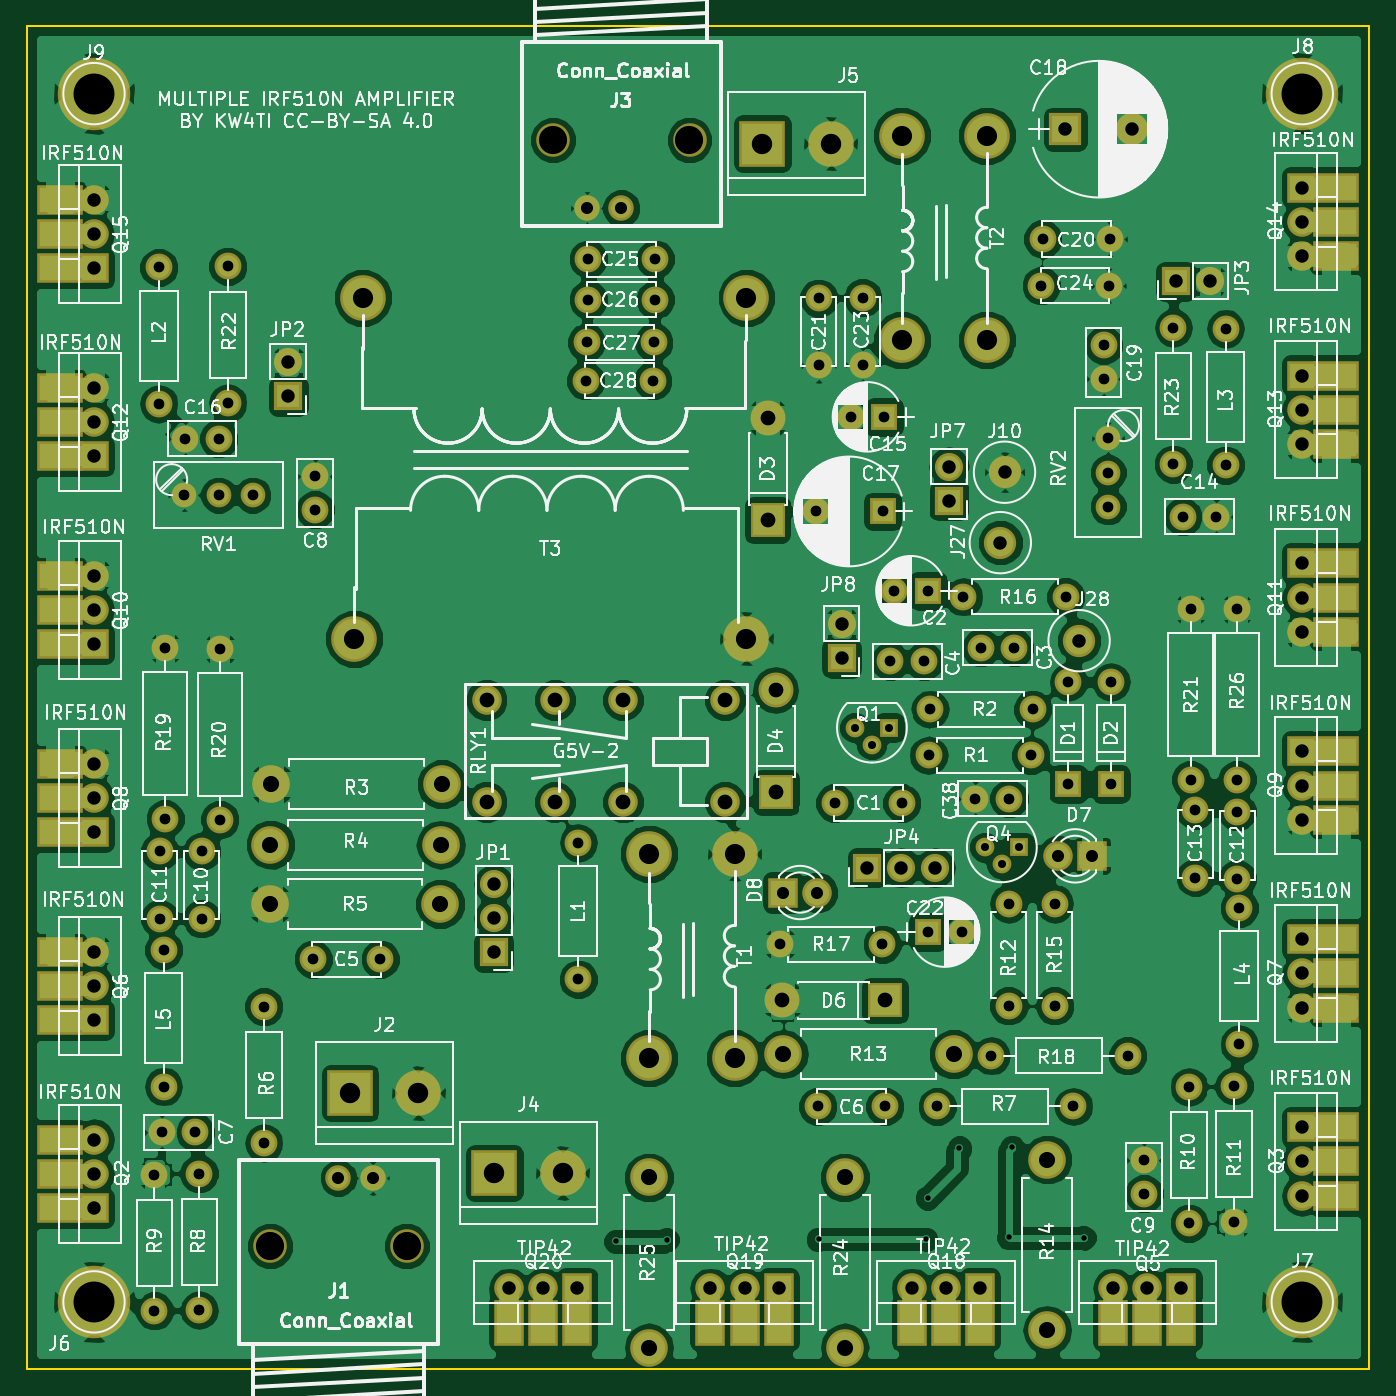
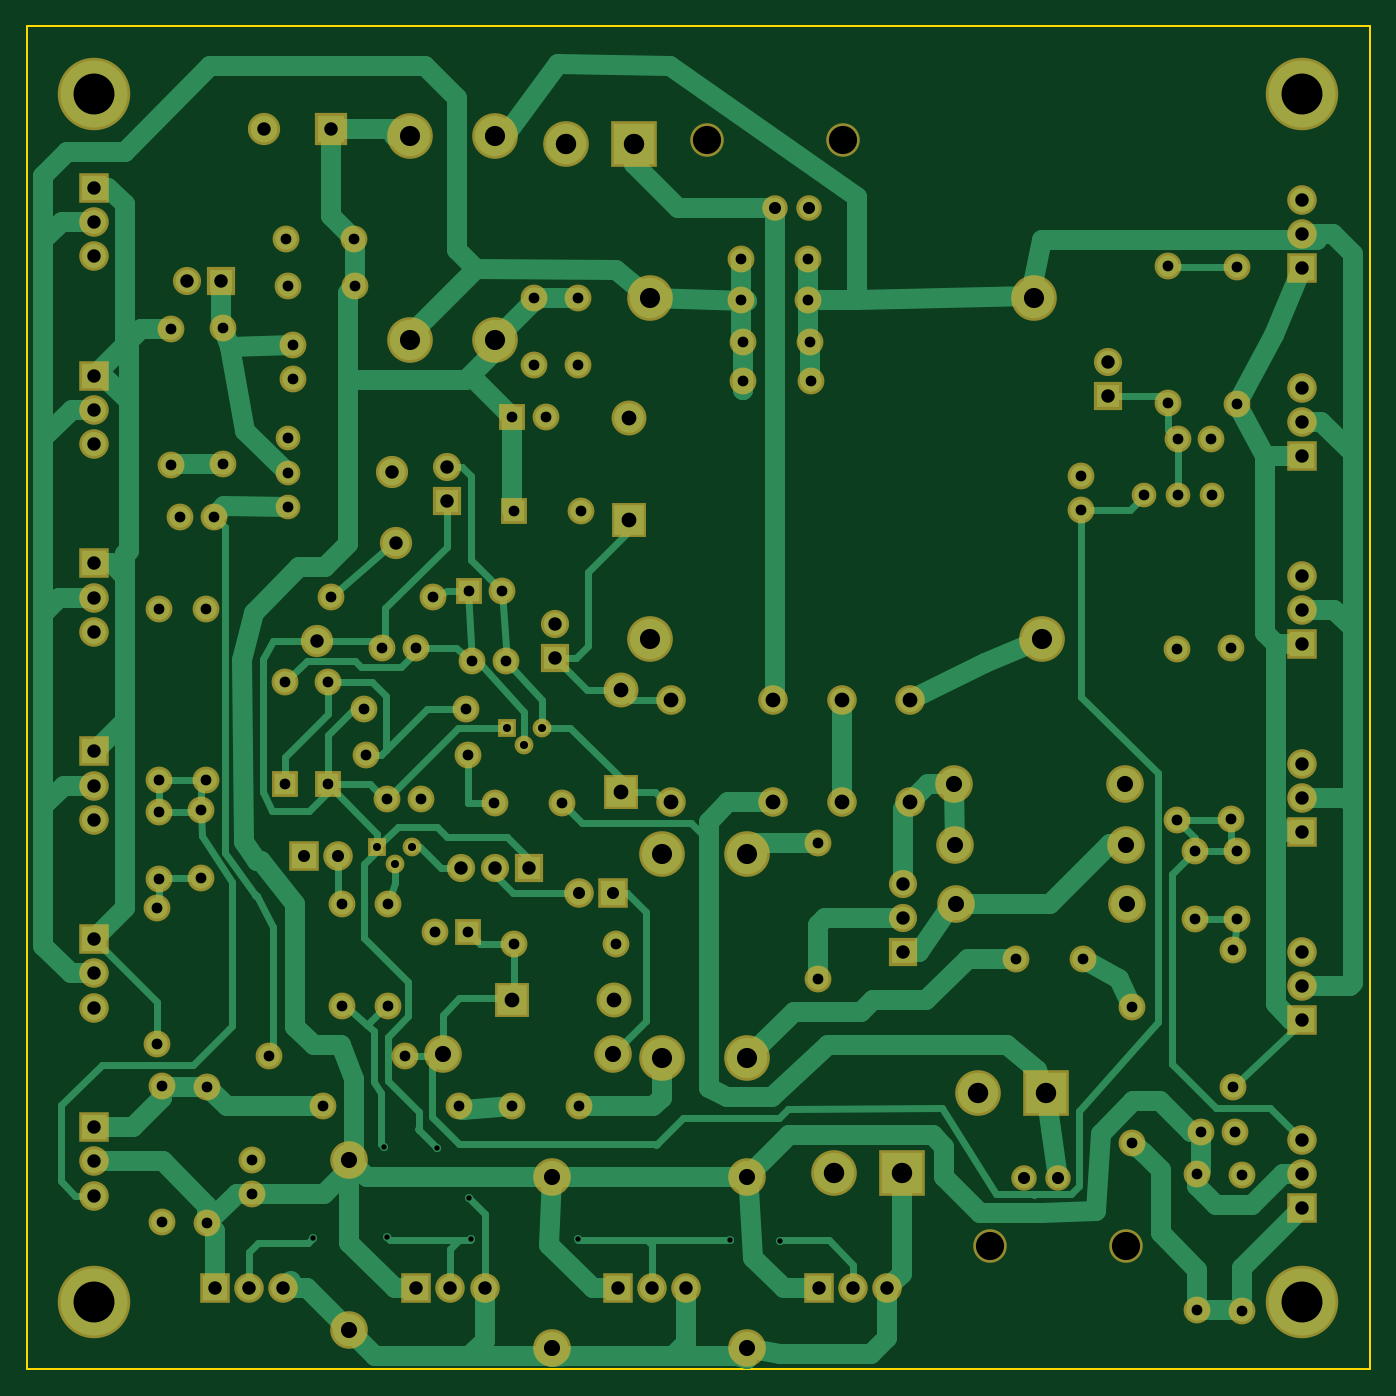
Circuit board: 9 layer files. Board 100.0 x 100.0 mm.
- bottom_copper: PA-B.Cu.gbr (34642 bytes)
- bottom_mask: PA-B.Mask.gbr (7785 bytes)
- bottom_silk: PA-B.SilkS.gbr (265 bytes)
- outline: PA-Edge.Cuts.gbr (489 bytes)
- top_copper: PA-F.Cu.gbr (255300 bytes)
- top_mask: PA-F.Mask.gbr (9122 bytes)
- top_silk: PA-F.SilkS.gbr (203653 bytes)
- drill: PA-NPTH.drl (212 bytes)
- drill: PA.drl (4259 bytes)

=== bottom_copper: PA-B.Cu.gbr (34642 bytes, source omitted) ===
=== bottom_mask: PA-B.Mask.gbr (7785 bytes, source omitted) ===
=== bottom_silk: PA-B.SilkS.gbr ===
G04 #@! TF.FileFunction,Legend,Bot*
%FSLAX46Y46*%
G04 Gerber Fmt 4.6, Leading zero omitted, Abs format (unit mm)*
G04 Created by KiCad (PCBNEW 4.0.7) date 06/28/19 09:36:13*
%MOMM*%
%LPD*%
G01*
G04 APERTURE LIST*
%ADD10C,0.100000*%
G04 APERTURE END LIST*
D10*
M02*

=== outline: PA-Edge.Cuts.gbr ===
G04 #@! TF.FileFunction,Profile,NP*
%FSLAX46Y46*%
G04 Gerber Fmt 4.6, Leading zero omitted, Abs format (unit mm)*
G04 Created by KiCad (PCBNEW 4.0.7) date 06/28/19 09:36:13*
%MOMM*%
%LPD*%
G01*
G04 APERTURE LIST*
%ADD10C,0.100000*%
%ADD11C,0.150000*%
G04 APERTURE END LIST*
D10*
D11*
X40000000Y-140000000D02*
X40000000Y-40000000D01*
X140000000Y-140000000D02*
X40000000Y-140000000D01*
X140000000Y-40000000D02*
X140000000Y-140000000D01*
X40000000Y-40000000D02*
X140000000Y-40000000D01*
M02*

=== top_copper: PA-F.Cu.gbr (255300 bytes, source omitted) ===
=== top_mask: PA-F.Mask.gbr (9122 bytes, source omitted) ===
=== top_silk: PA-F.SilkS.gbr (203653 bytes, source omitted) ===
=== drill: PA-NPTH.drl ===
M48
;DRILL file {KiCad 4.0.7} date 06/28/19 09:36:14
;FORMAT={-:-/ absolute / metric / decimal}
FMAT,2
METRIC,TZ
T1C2.100
%
G90
G05
M71
T1
X58.128Y-130.851
X68.288Y-130.851
X79.197Y-48.463
X89.357Y-48.463
T0
M30

=== drill: PA.drl ===
M48
;DRILL file {KiCad 4.0.7} date 06/28/19 09:36:14
;FORMAT={-:-/ absolute / metric / decimal}
FMAT,2
METRIC,TZ
T1C0.400
T2C0.600
T3C0.800
T4C0.900
T5C1.000
T6C1.100
T7C1.200
T8C1.500
T9C1.520
T10C3.048
%
G90
G05
M71
T1
X83.896Y-130.495
X87.671Y-130.378
X98.984Y-130.343
X106.949Y-130.343
X107.102Y-127.254
X109.464Y-123.561
X113.157Y-130.19
X113.386Y-123.495
X118.72Y-130.226
T2
X101.676Y-92.227
X102.946Y-93.497
X104.216Y-92.227
X111.354Y-101.143
X112.624Y-102.413
X113.894Y-101.143
T3
X49.505Y-125.514
X49.505Y-135.674
X49.835Y-57.95
X49.835Y-68.11
X49.901Y-101.451
X49.901Y-106.451
X50.038Y-122.377
X50.18Y-108.798
X50.18Y-118.958
X50.292Y-86.319
X50.292Y-99.019
X51.74Y-74.905
X51.795Y-70.714
X52.538Y-122.377
X52.832Y-125.451
X52.832Y-135.611
X53.03Y-101.451
X53.03Y-106.451
X54.28Y-74.905
X54.295Y-70.714
X54.371Y-86.375
X54.371Y-99.075
X54.978Y-57.874
X54.978Y-68.034
X56.82Y-74.905
X57.658Y-113.005
X57.658Y-123.165
X61.316Y-109.474
X61.468Y-73.497
X61.468Y-75.997
X66.316Y-109.474
X81.077Y-100.813
X81.077Y-110.973
X81.636Y-66.396
X81.686Y-63.525
X81.813Y-57.328
X81.813Y-60.35
X86.636Y-66.396
X86.686Y-63.525
X86.813Y-57.328
X86.813Y-60.35
X96.093Y-108.351
X98.749Y-76.124
X98.908Y-120.447
X98.984Y-60.239
X98.984Y-65.239
X100.178Y-97.841
X101.361Y-69.078
X102.26Y-60.198
X102.26Y-65.198
X103.713Y-108.351
X103.749Y-76.124
X103.861Y-69.078
X103.908Y-120.447
X104.32Y-87.287
X104.599Y-82.029
X105.178Y-97.841
X106.82Y-87.287
X107.099Y-82.029
X107.122Y-107.457
X107.163Y-94.285
X107.29Y-90.856
X107.798Y-120.447
X109.622Y-107.457
X109.766Y-82.486
X110.657Y-97.511
X111.051Y-86.284
X111.826Y-116.677
X113.132Y-105.334
X113.132Y-112.954
X113.157Y-97.511
X113.551Y-86.284
X114.783Y-94.285
X114.91Y-90.856
X115.57Y-59.309
X115.672Y-55.829
X116.561Y-105.334
X116.561Y-112.954
X117.386Y-82.486
X117.577Y-88.824
X117.577Y-96.444
X117.958Y-120.447
X120.218Y-63.754
X120.218Y-66.254
X120.536Y-70.688
X120.536Y-73.228
X120.536Y-75.768
X120.57Y-59.309
X120.672Y-55.829
X120.752Y-88.824
X120.752Y-96.444
X121.986Y-116.677
X123.215Y-124.447
X123.215Y-126.947
X125.4Y-62.433
X125.4Y-72.593
X126.086Y-76.505
X126.568Y-118.979
X126.568Y-129.139
X126.682Y-83.401
X126.682Y-96.101
X127.038Y-98.391
X127.038Y-103.391
X128.586Y-76.505
X129.286Y-62.509
X129.286Y-72.669
X129.921Y-118.913
X129.921Y-129.073
X130.15Y-83.401
X130.15Y-96.101
X130.15Y-98.48
X130.15Y-103.48
X130.302Y-105.664
X130.302Y-115.824
T4
X63.208Y-125.771
X65.748Y-125.771
X81.737Y-53.543
X84.277Y-53.543
X96.317Y-104.511
X98.857Y-104.511
X116.815Y-101.778
X119.355Y-101.778
T5
X45.Y-52.92
X45.Y-55.46
X45.Y-58.
X45.Y-66.92
X45.Y-69.46
X45.Y-72.
X45.Y-80.92
X45.Y-83.46
X45.Y-86.
X45.Y-94.92
X45.Y-97.46
X45.Y-100.
X45.Y-108.92
X45.Y-111.46
X45.Y-114.
X45.Y-122.92
X45.Y-125.46
X45.Y-128.
X59.474Y-65.011
X59.474Y-67.551
X74.778Y-103.886
X74.778Y-106.426
X74.778Y-108.966
X75.92Y-134.
X78.46Y-134.
X81.Y-134.
X90.92Y-134.
X93.46Y-134.
X96.Y-134.
X100.686Y-84.506
X100.686Y-87.046
X102.591Y-102.667
X105.131Y-102.667
X105.92Y-134.
X107.671Y-102.667
X108.46Y-134.
X108.687Y-72.786
X108.687Y-75.326
X111.Y-134.
X112.509Y-78.448
X112.822Y-73.203
X117.348Y-47.65
X118.377Y-85.75
X120.92Y-134.
X122.348Y-47.65
X123.46Y-134.
X125.578Y-58.979
X126.Y-134.
X128.118Y-58.979
X135.Y-52.
X135.Y-54.54
X135.Y-57.08
X135.Y-66.
X135.Y-68.54
X135.Y-71.08
X135.Y-80.
X135.Y-82.54
X135.Y-85.08
X135.Y-94.
X135.Y-96.54
X135.Y-99.08
X135.Y-108.
X135.Y-110.54
X135.Y-113.08
X135.Y-122.
X135.Y-124.54
X135.Y-127.08
T6
X74.237Y-90.18
X74.237Y-97.78
X79.317Y-90.18
X79.317Y-97.78
X84.397Y-90.18
X84.397Y-97.78
X92.017Y-90.18
X92.017Y-97.78
X95.174Y-69.154
X95.174Y-76.774
X95.783Y-89.433
X95.783Y-97.053
X96.281Y-112.547
X103.901Y-112.547
T7
X58.09Y-105.359
X58.141Y-100.94
X58.217Y-96.444
X70.79Y-105.359
X70.841Y-100.94
X70.917Y-96.444
X86.335Y-125.73
X86.335Y-138.43
X96.342Y-116.55
X100.914Y-125.73
X100.914Y-138.43
X109.042Y-116.55
X116.014Y-124.396
X116.014Y-137.096
T8
X64.389Y-85.598
X65.024Y-60.198
X86.36Y-101.625
X86.36Y-116.865
X92.71Y-101.625
X92.71Y-116.865
X93.599Y-60.198
X93.599Y-85.598
X105.156Y-48.133
X105.156Y-63.373
X111.506Y-48.133
X111.506Y-63.373
T9
X64.084Y-119.456
X69.164Y-119.456
X74.828Y-125.4
X79.908Y-125.4
X94.793Y-48.717
X99.873Y-48.717
T10
X45.Y-45.
X45.Y-135.
X135.Y-45.
X135.Y-135.
T0
M30
